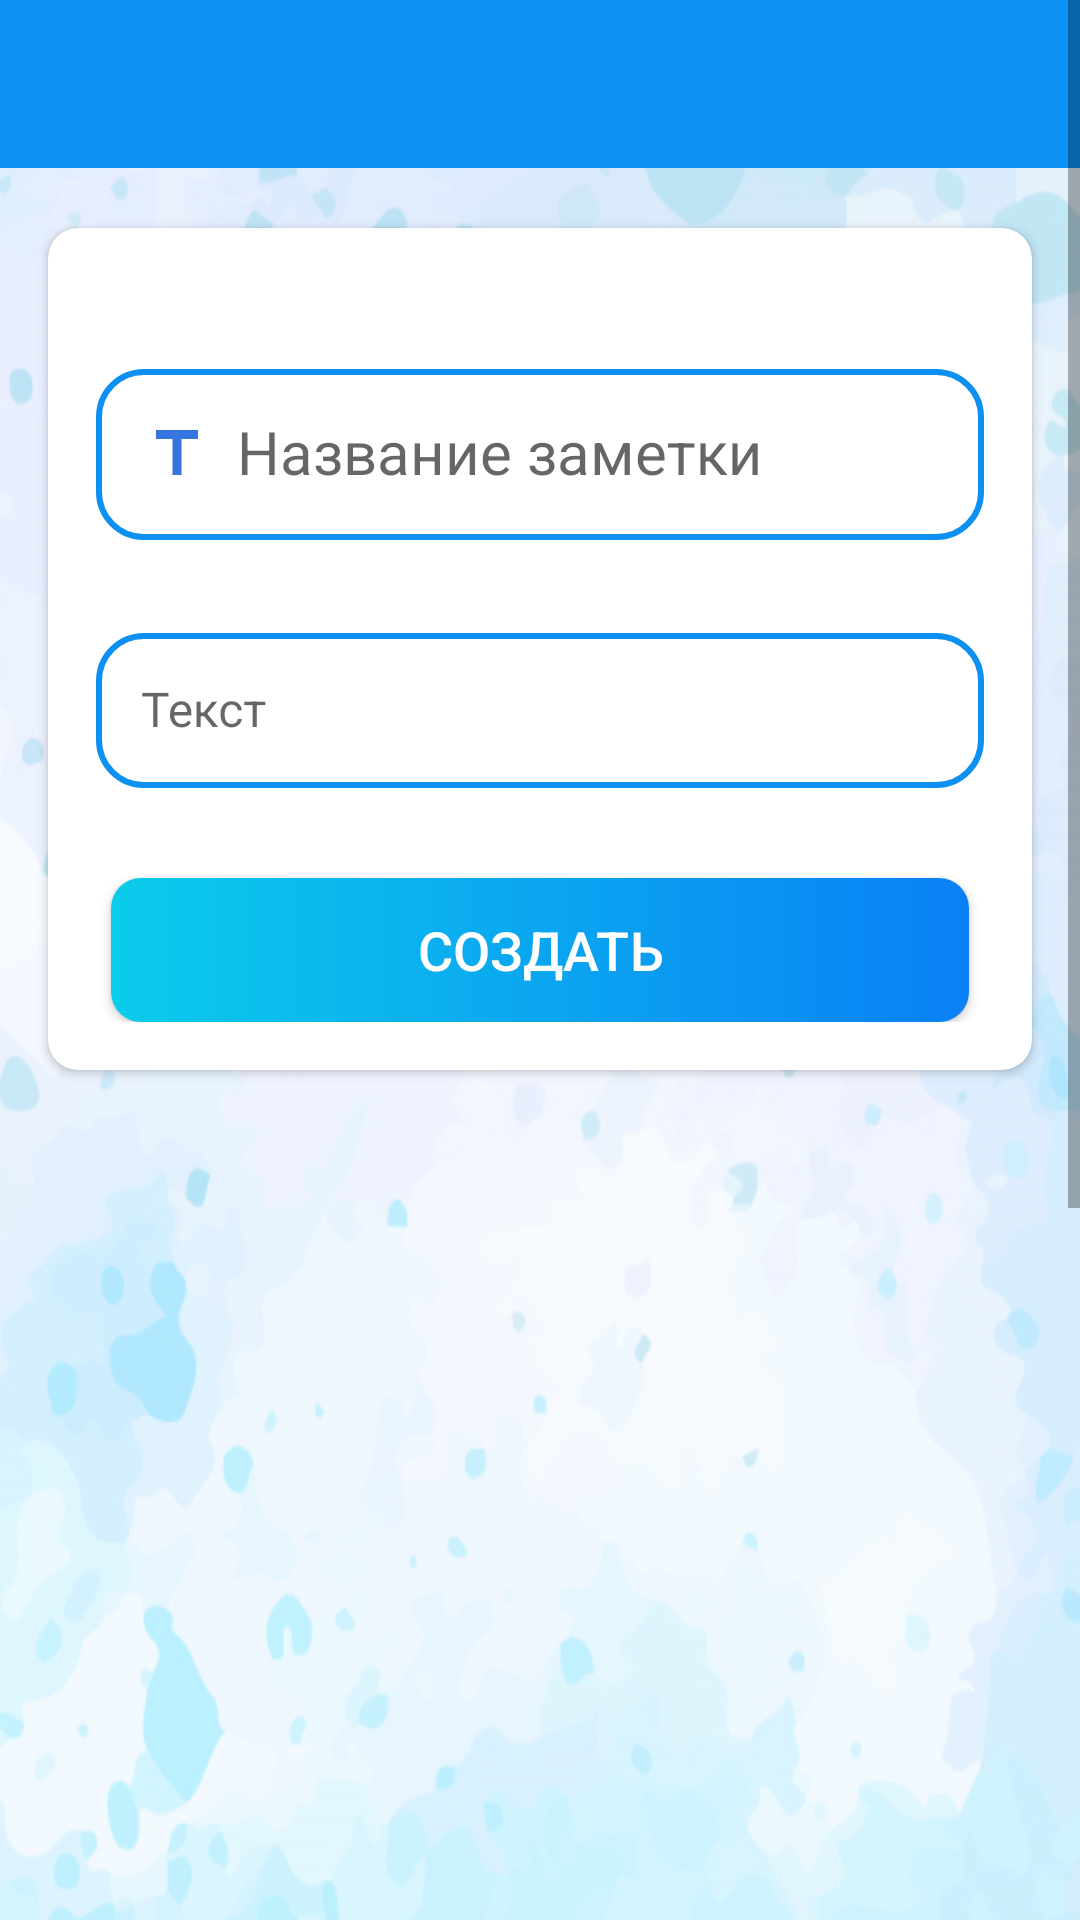

Here is an Android app screen rendered from its layout file. Give the layout XML and the strings, colors and styles it references.
<!-- AndroidManifest.xml: activity theme AppTheme.NoActionBar -->
<!-- res/layout/activity_create_task.xml -->
<?xml version="1.0" encoding="utf-8"?>
<ScrollView
    xmlns:android="http://schemas.android.com/apk/res/android"
    xmlns:app="http://schemas.android.com/apk/res-auto"
    xmlns:tools="http://schemas.android.com/tools"
    android:layout_width="match_parent"
    android:layout_height="match_parent"
    android:orientation="vertical"
    tools:context=".activities.CreateTaskActivity">

    <LinearLayout
        android:layout_width="match_parent"
        android:layout_height="wrap_content"
        android:orientation="vertical"
        tools:context=".activities.CreateTaskActivity">


        <com.google.android.material.appbar.AppBarLayout
            android:layout_width="match_parent"
            android:layout_height="wrap_content"
            android:theme="@style/AppTheme.AppBarOverlay">

            <androidx.appcompat.widget.Toolbar
                android:layout_width="match_parent"
                android:layout_height="?attr/actionBarSize"
                android:id="@+id/toolbar_create_task_activity"
                android:background="@color/colorPrimary"
                app:popupTheme="@style/AppTheme.PopupOverlay"/>
        </com.google.android.material.appbar.AppBarLayout>


        <LinearLayout
            android:layout_width="match_parent"
            android:layout_height="match_parent"
            android:background="@drawable/ic_background">

            <androidx.cardview.widget.CardView
                android:layout_width="match_parent"
                android:layout_height="wrap_content"
                android:layout_marginTop="20dp"
                android:layout_marginStart="16dp"
                android:layout_marginEnd="16dp"
                android:layout_marginBottom="20dp"
                android:elevation="10dp"
                app:cardCornerRadius="10dp">

                <LinearLayout
                    android:layout_width="match_parent"
                    android:layout_height="wrap_content"
                    android:gravity="center_horizontal"
                    android:orientation="vertical"
                    android:padding="16dp">

                    <com.google.android.material.textfield.TextInputLayout
                        android:layout_width="match_parent"
                        android:layout_height="wrap_content"
                        android:layout_marginTop="@dimen/my_profile_et_email_marginTop">

                        <EditText
                            android:id="@+id/create_task_title"
                            android:layout_width="match_parent"
                            android:layout_height="wrap_content"
                            android:hint="@string/task_title"
                            android:background="@drawable/sign_up_edit_text"
                            android:drawableLeft="@drawable/baseline_title_24"
                            android:inputType="textEmailAddress"
                            android:padding="15dp"
                            android:layout_marginTop="4dp"
                            android:drawablePadding="8dp"
                            android:textSize="20sp"/>

                    </com.google.android.material.textfield.TextInputLayout>

                    <com.google.android.material.textfield.TextInputLayout
                        android:layout_width="match_parent"
                        android:layout_height="wrap_content"
                        android:layout_marginTop="@dimen/my_profile_et_email_marginTop">

                        <EditText
                            android:id="@+id/create_task_entry"
                            android:layout_width="match_parent"
                            android:layout_height="wrap_content"
                            android:layout_marginTop="4dp"
                            android:background="@drawable/sign_up_edit_text"
                            android:drawablePadding="8dp"
                            android:hint="@string/task_entry"
                            android:inputType="textMultiLine"
                            android:padding="15dp"
                            android:textSize="@dimen/et_text_size" />

                    </com.google.android.material.textfield.TextInputLayout>


                    <Button
                        android:id="@+id/create_task_btn"
                        android:layout_width="match_parent"
                        android:layout_height="wrap_content"
                        android:layout_gravity="center"
                        android:layout_marginTop="30dp"
                        android:layout_marginStart="5dp"
                        android:layout_marginEnd="5dp"
                        android:background="@drawable/shape_button_rounded"
                        android:foreground="?attr/selectableItemBackground"
                        android:gravity="center"
                        android:paddingTop="8dp"
                        android:paddingBottom="8dp"
                        android:text="@string/create"
                        android:textColor="@color/white"
                        android:textSize="18sp" />
                </LinearLayout>
            </androidx.cardview.widget.CardView>
        </LinearLayout>



    </LinearLayout>

</ScrollView>
<!-- resources referenced by this layout -->
<resources>
  <color name="colorPrimary">#0C90F1</color>
  <color name="white">#FFFFFFFF</color>
  <dimen name="et_text_size">16sp</dimen>
  <dimen name="my_profile_et_email_marginTop">20dp</dimen>
  <!-- drawable baseline_title_24 (drawable) -->
  <vector android:height="24dp" android:tint="#3675E0"
      android:viewportHeight="24" android:viewportWidth="24"
      android:width="24dp" xmlns:android="http://schemas.android.com/apk/res/android">
      <path android:fillColor="@android:color/white" android:pathData="M5,4v3h5.5v12h3V7H19V4z"/>
  </vector>
  <!-- drawable ic_background: png bitmap (drawable, 265026 bytes) -->
  <!-- drawable shape_button_rounded (drawable) -->
  <?xml version="1.0" encoding="utf-8"?>
  <shape xmlns:android="http://schemas.android.com/apk/res/android"
      android:shape="rectangle">
  
      <gradient
          android:angle="360"
          android:endColor="#0A80F5"
          android:startColor="#0BCCEB"
          android:type="linear"
  >
      </gradient>
  
      <corners android:radius="10dp"> </corners>
  
  </shape>
  <!-- drawable sign_up_edit_text (drawable) -->
  <?xml version="1.0" encoding="utf-8"?>
  <shape xmlns:android="http://schemas.android.com/apk/res/android"
      android:shape="rectangle">
  
      <stroke
          android:width="2dp"
          android:color="@color/colorAccent"/>
  
      <corners
          android:radius="15dp"/>
  
  </shape>
  <string name="create"> Создать</string>
  <string name="task_entry">Текст</string>
  <string name="task_title">Название заметки</string>
  <style parent="ThemeOverlay.AppCompat.Dark.ActionBar" name="AppTheme.AppBarOverlay" />
  <style parent="ThemeOverlay.AppCompat.Light" name="AppTheme.PopupOverlay" />
  <style name="AppTheme.NoActionBar">
          <item name="windowActionBar">false</item>
          <item name="windowNoTitle">true</item>
      </style>
  <color name="colorAccent">#0C90F1</color>
</resources>
